Dataset: TrainAI (GitHub, phuochoa6724-lgtm/Driver-Drowsiness). Classes: down, front, left, right.

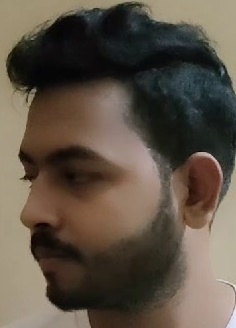
Label: left

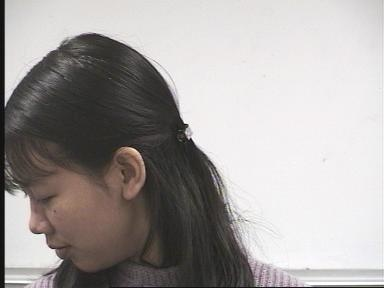
Label: left

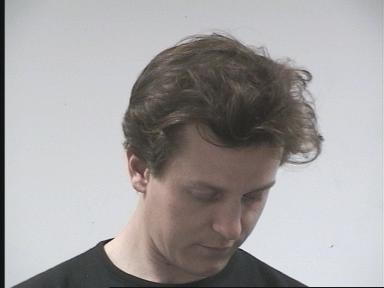
Label: down

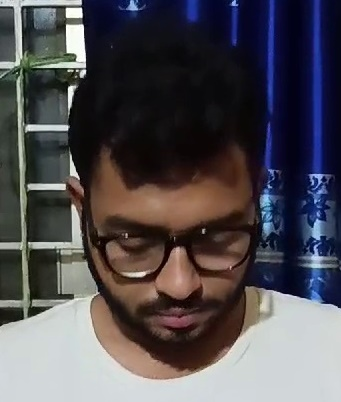
Label: down

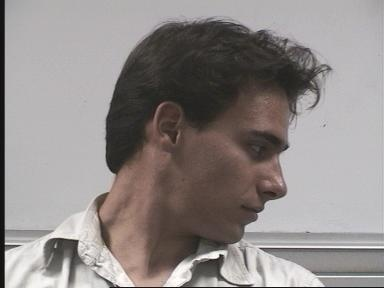
Label: right

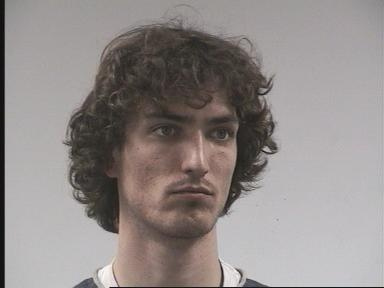
Label: front
